Run: headless pygame with SDL's dummy video driver; simulated clock (each Clock.tick advances the game by its frame time, no real sleeping); random seed 0; keys injected as events and as key.get_pressed() state; no mouse input.
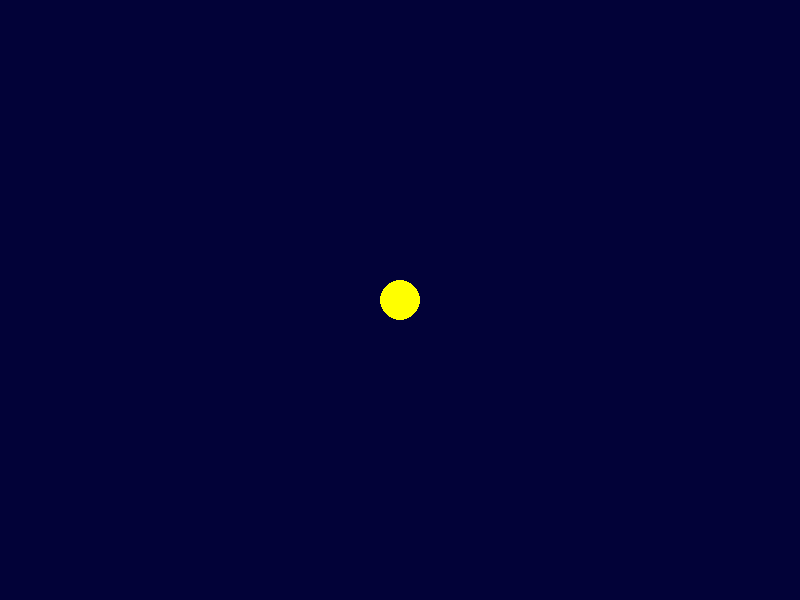
Frame 1 of 4 · flips 1–60 · no input
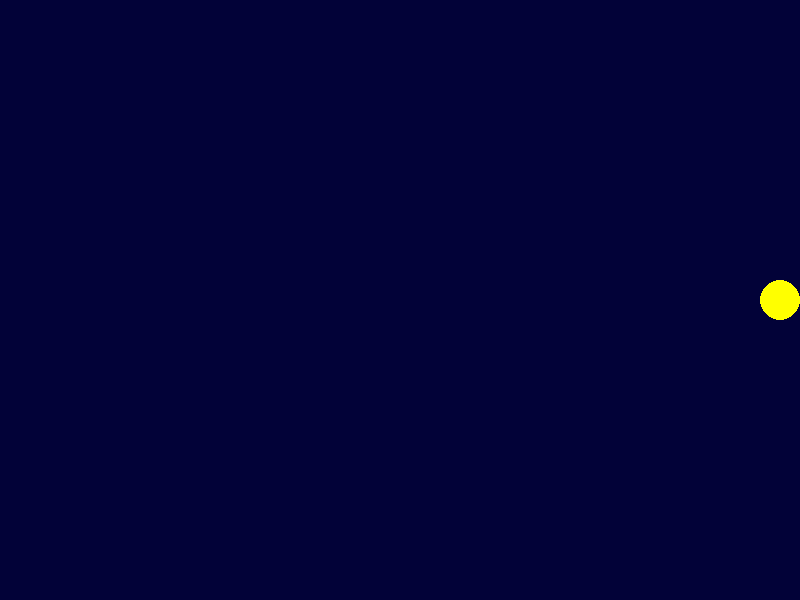
Frame 2 of 4 · flips 61–180 · tapped SPACE, RETURN · held RIGHT (→), D
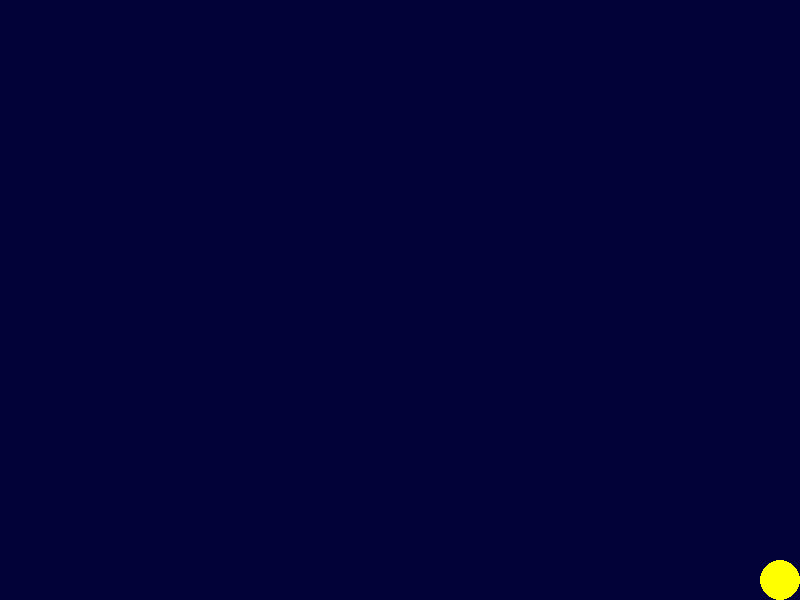
Frame 3 of 4 · flips 181–300 · held DOWN (↓), S
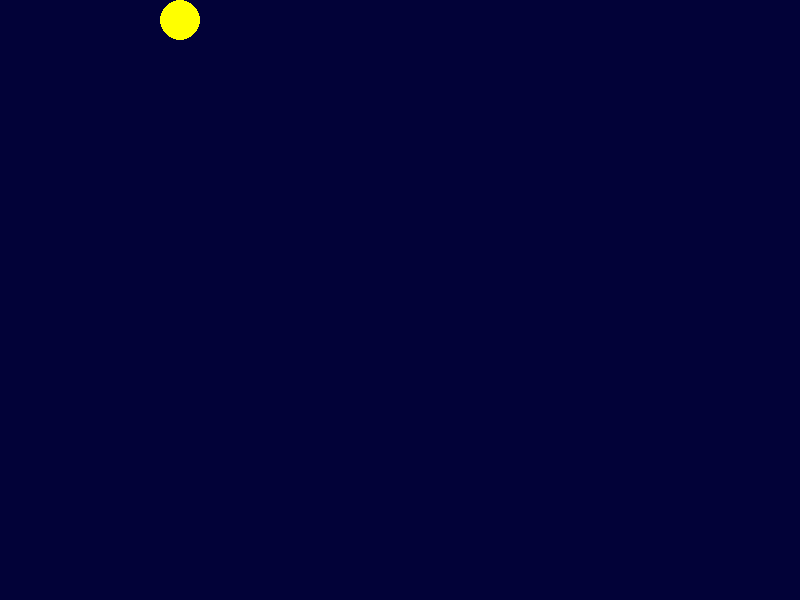
Frame 4 of 4 · flips 301–420 · held LEFT (←), A, UP (↑), W

The pygame program that drew these frames:

import pygame
import sys

pygame.init()

WIDTH, HEIGHT = 800, 600
screen = pygame.display.set_mode((WIDTH, HEIGHT))
pygame.display.set_caption("Pacman")

WHITE = (255, 255, 255)
YELLOW = (255, 255, 0)
BLUE = (2, 2, 56)

# Posición y tamaño del jugador (Pacman)
player_size = 40
player_x, player_y = WIDTH // 2, HEIGHT // 2

# Velocidad del Jugador
player_speed = 5  # Ajustado para que el movimiento sea más visible

# Bucle principal del Juego
running = True
while running:
    screen.fill(BLUE)

    # Eventos
    for event in pygame.event.get():
        if event.type == pygame.QUIT:
            running = False

    # Movimiento del Jugador
    keys = pygame.key.get_pressed()
    if keys[pygame.K_LEFT]:
        player_x -= player_speed
    if keys[pygame.K_RIGHT]:
        player_x += player_speed
    if keys[pygame.K_UP]:
        player_y -= player_speed
    if keys[pygame.K_DOWN]:
        player_y += player_speed

    # Limitar el movimiento del jugador a los bordes de la pantalla
    player_x = max(player_size // 2, min(WIDTH - player_size // 2, player_x))
    player_y = max(player_size // 2, min(HEIGHT - player_size // 2, player_y))

    # Dibujar al jugador (Pacman)
    pygame.draw.circle(screen, YELLOW, (player_x, player_y), player_size // 2)

    pygame.display.flip()

    pygame.time.Clock().tick(30)

pygame.quit()
sys.exit()


# Definición del mapa (0 = camino, 1 = pared, 2 = punto comestible)
map_layout = [
    [1, 1, 1, 1, 1, 1, 1, 1, 1, 1, 1, 1, 1, 1, 1, 1, 1, 1, 1, 1, 1, 1, 1, 1, 1, 1, 1, 1],
    [1, 2, 2, 2, 2, 2, 2, 2, 2, 2, 2, 2, 2, 1, 1, 2, 2, 2, 2, 2, 2, 2, 2, 2, 2, 2, 2, 1],
    [1, 2, 1, 1, 1, 1, 2, 1, 1, 1, 1, 1, 2, 1, 1, 2, 1, 1, 1, 1, 1, 2, 1, 1, 1, 1, 2, 1],
    [1, 2, 1, 1, 1, 1, 2, 1, 1, 1, 1, 1, 2, 1, 1, 2, 1, 1, 1, 1, 1, 2, 1, 1, 1, 1, 2, 1],
    [1, 2, 1, 1, 1, 1, 2, 1, 1, 1, 1, 1, 2, 1, 1, 2, 1, 1, 1, 1, 1, 2, 1, 1, 1, 1, 2, 1],
    [1, 2, 2, 2, 2, 2, 2, 2, 2, 2, 2, 2, 2, 2, 2, 2, 2, 2, 2, 2, 2, 2, 2, 2, 2, 2, 2, 1],
    [1, 2, 1, 1, 1, 1, 2, 1, 1, 2, 1, 1, 1, 1, 1, 1, 1, 1, 2, 1, 1, 2, 1, 1, 1, 1, 2, 1],
    [1, 2, 1, 1, 1, 1, 2, 1, 1, 2, 1, 1, 1, 1, 1, 1, 1, 1, 2, 1, 1, 2, 1, 1, 1, 1, 2, 1],
    [1, 2, 2, 2, 2, 2, 2, 1, 1, 2, 2, 2, 2, 1, 1, 2, 2, 2, 2, 1, 1, 2, 2, 2, 2, 2, 2, 1],
    [1, 1, 1, 1, 1, 1, 2, 1, 1, 1, 1, 1, 0, 1, 1, 0, 1, 1, 1, 1, 1, 2, 1, 1, 1, 1, 1, 1],
    [1, 1, 1, 1, 1, 1, 2, 1, 1, 1, 1, 1, 0, 1, 1, 0, 1, 1, 1, 1, 1, 2, 1, 1, 1, 1, 1, 1],
    [1, 1, 1, 1, 1, 1, 2, 1, 1, 0, 0, 0, 0, 0, 0, 0, 0, 0, 0, 1, 1, 2, 1, 1, 1, 1, 1, 1],
    [1, 1, 1, 1, 1, 1, 2, 1, 1, 0, 1, 1, 1, 0, 0, 1, 1, 1, 0, 1, 1, 2, 1, 1, 1, 1, 1, 1],
    [1, 1, 1, 1, 1, 1, 2, 1, 1, 0, 1, 0, 0, 0, 0, 0, 0, 1, 0, 1, 1, 2, 1, 1, 1, 1, 1, 1],
    [0, 0, 0, 0, 0, 0, 2, 0, 0, 0, 1, 0, 0, 0, 0, 0, 0, 1, 0, 2, 2, 2, 0, 0, 0, 0, 0, 0],
    [1, 1, 1, 1, 1, 1, 2, 1, 1, 0, 1, 0, 0, 0, 0, 0, 0, 1, 0, 1, 1, 2, 1, 1, 1, 1, 1, 1],
    [1, 1, 1, 1, 1, 1, 2, 1, 1, 0, 1, 1, 1, 1, 1, 1, 1, 1, 0, 1, 1, 2, 1, 1, 1, 1, 1, 1],
    [1, 1, 1, 1, 1, 1, 2, 1, 1, 0, 0, 0, 0, 0, 0, 0, 0, 0, 0, 1, 1, 2, 1, 1, 1, 1, 1, 1],
    [1, 1, 1, 1, 1, 1, 2, 1, 1, 0, 1, 1, 1, 1, 1, 1, 1, 1, 0, 1, 1, 2, 1, 1, 1, 1, 1, 1],
    [1, 1, 1, 1, 1, 1, 2, 1, 1, 0, 1, 1, 1, 1, 1, 1, 1, 1, 0, 1, 1, 2, 1, 1, 1, 1, 1, 1],
    [1, 2, 2, 2, 2, 2, 2, 2, 2, 2, 2, 2, 2, 1, 1, 2, 2, 2, 2, 2, 2, 2, 2, 2, 2, 2, 2, 1],
    [1, 2, 1, 1, 1, 1, 2, 1, 1, 1, 1, 1, 2, 1, 1, 2, 1, 1, 1, 1, 1, 2, 1, 1, 1, 1, 2, 1],
    [1, 2, 1, 1, 1, 1, 2, 1, 1, 1, 1, 1, 2, 1, 1, 2, 1, 1, 1, 1, 1, 2, 1, 1, 1, 1, 2, 1],
    [1, 2, 2, 2, 2, 2, 2, 2, 2, 2, 2, 2, 2, 2, 2, 2, 2, 2, 2, 2, 2, 2, 2, 2, 2, 2, 2, 1],
    [1, 1, 1, 1, 1, 1, 1, 1, 1, 1, 1, 1, 1, 1, 1, 1, 1, 1, 1, 1, 1, 1, 1, 1, 1, 1, 1, 1]
]
